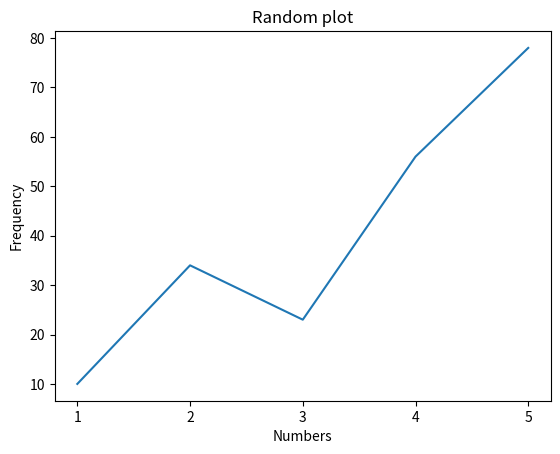

Write the Python code that produced this figure.
# Just a random plotting - demo plots


import matplotlib.pyplot as plt


x = [1, 2, 3, 4, 5]
y = [10, 34, 23, 56, 78]

plt.plot(x, y)
plt.title('Random plot')
plt.xlabel('Numbers')
plt.ylabel('Frequency')
plt.xticks(x)
plt.show()

